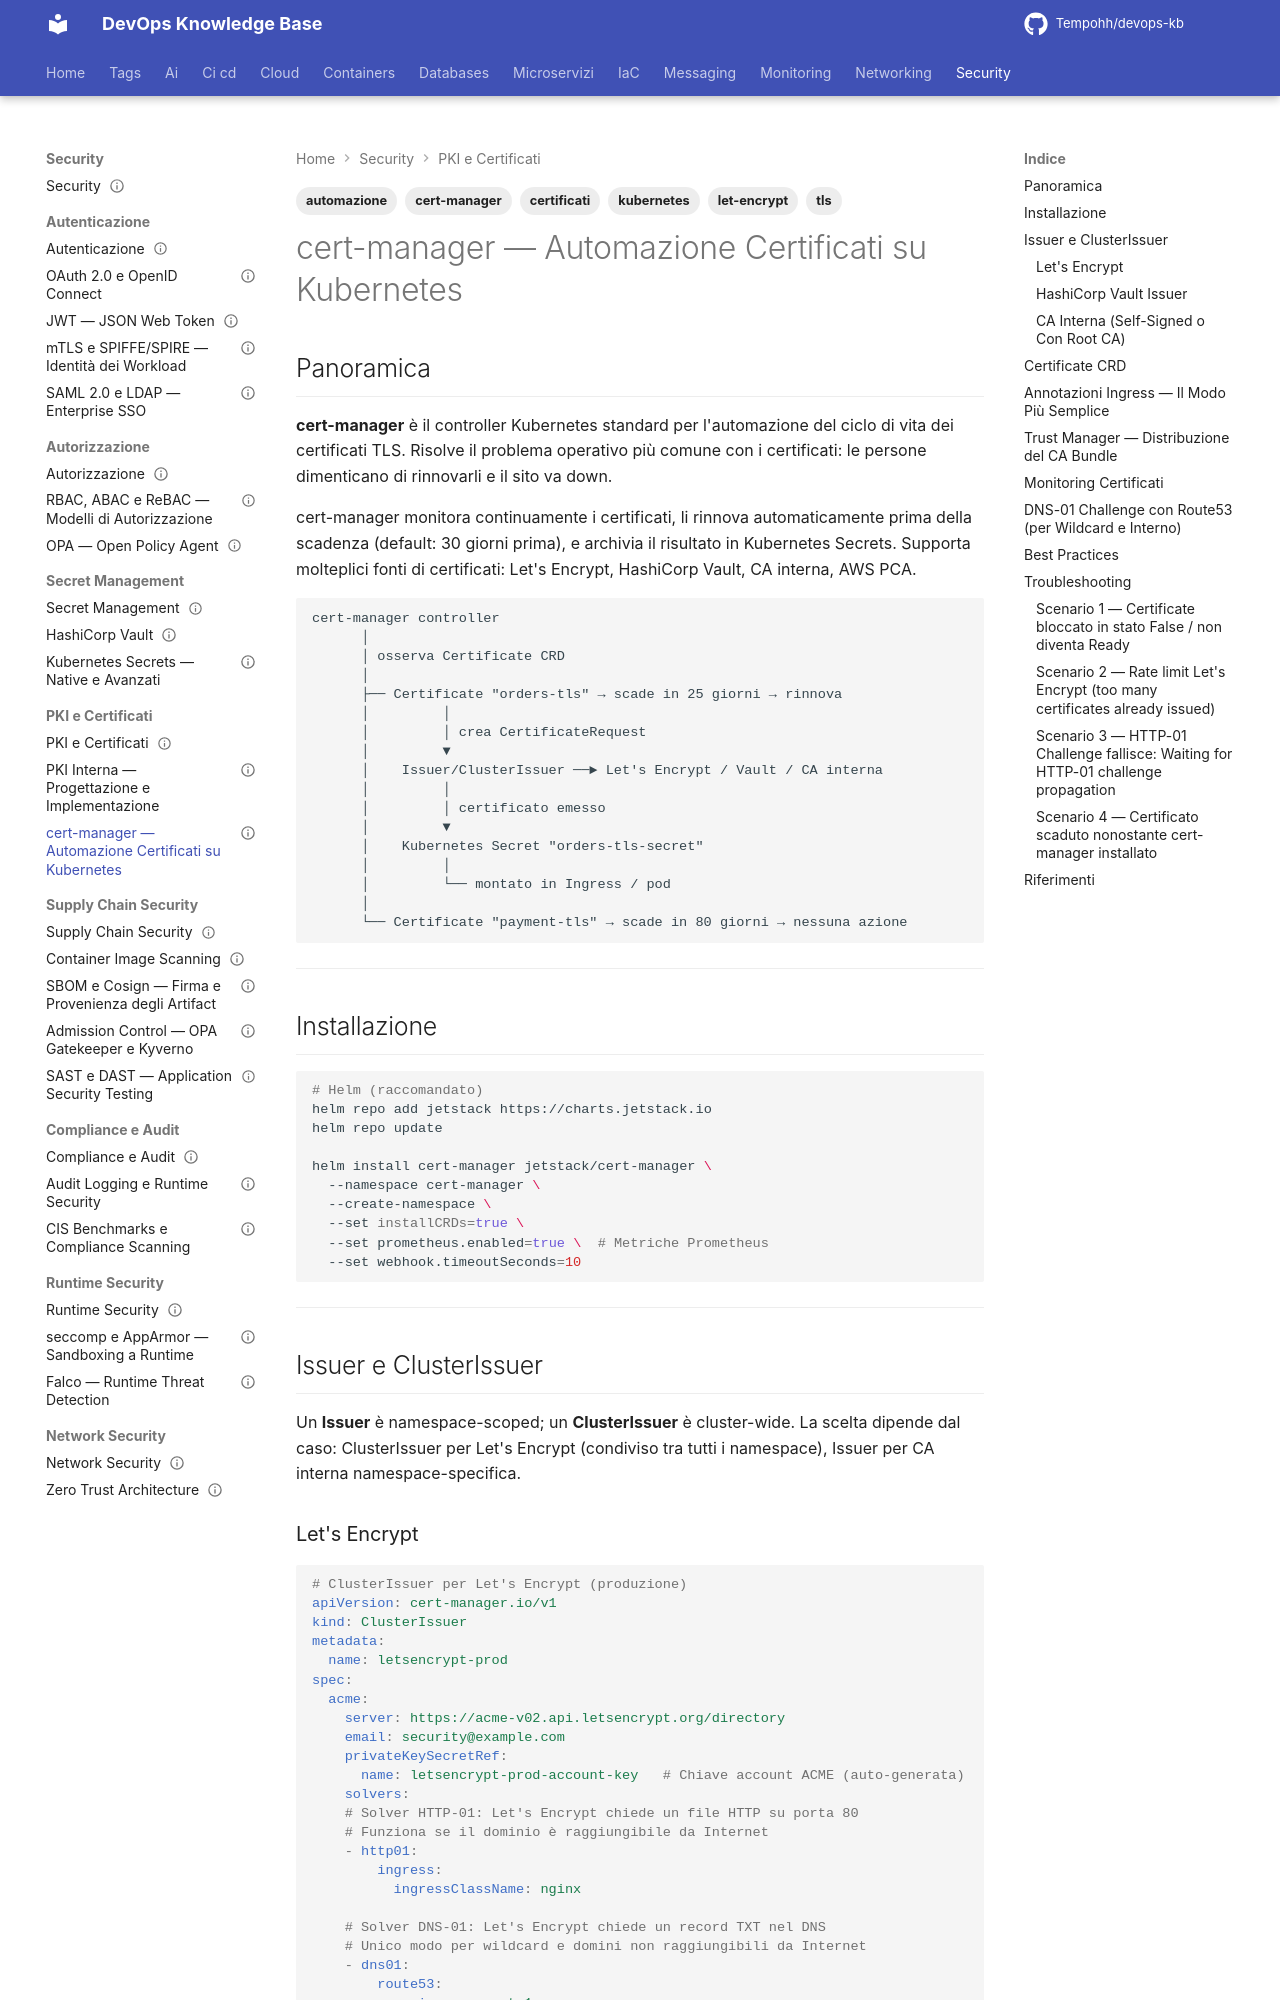

repository: Tempohh/devops-kb · page: security/pki-certificati/cert-manager/index.html · generator: mkdocs

---
title: "cert-manager — Automazione Certificati su Kubernetes"
slug: cert-manager
category: security
tags: [cert-manager, kubernetes, let-encrypt, tls, certificati, automazione]
search_keywords: [cert-manager kubernetes, let's encrypt kubernetes, tls automatic kubernetes, cert-manager issuer, cert-manager clusterissuer, acme challenge, http01 challenge, dns01 challenge, cert-manager vault pki, cert-manager internal ca, cert-manager certificate crd, cert-manager certificaterequest, cert-manager order challenge, wildcard certificate kubernetes, cert-manager prometheus metrics, cert-manager trust bundle, cert-manager webhook, cert-manager approver policy, cert-manager egress, cert-manager renewal, certficiate expiry monitoring, cert-manager istio, cert-manager annotations ingress, tls in transit kubernetes]
parent: security/pki-certificati/_index
related: [security/pki-certificati/pki-interna, security/secret-management/vault, networking/kubernetes/ingress]
official_docs: https://cert-manager.io/docs/
status: complete
difficulty: intermediate
last_updated: 2026-03-29
---

# cert-manager — Automazione Certificati su Kubernetes

## Panoramica

**cert-manager** è il controller Kubernetes standard per l'automazione del ciclo di vita dei certificati TLS. Risolve il problema operativo più comune con i certificati: le persone dimenticano di rinnovarli e il sito va down.

cert-manager monitora continuamente i certificati, li rinnova automaticamente prima della scadenza (default: 30 giorni prima), e archivia il risultato in Kubernetes Secrets. Supporta molteplici fonti di certificati: Let's Encrypt, HashiCorp Vault, CA interna, AWS PCA.

```
cert-manager controller
      │
      │ osserva Certificate CRD
      │
      ├── Certificate "orders-tls" → scade in 25 giorni → rinnova
      │         │
      │         │ crea CertificateRequest
      │         ▼
      │    Issuer/ClusterIssuer ──► Let's Encrypt / Vault / CA interna
      │         │
      │         │ certificato emesso
      │         ▼
      │    Kubernetes Secret "orders-tls-secret"
      │         │
      │         └── montato in Ingress / pod
      │
      └── Certificate "payment-tls" → scade in 80 giorni → nessuna azione
```

---

## Installazione

```bash
# Helm (raccomandato)
helm repo add jetstack https://charts.jetstack.io
helm repo update

helm install cert-manager jetstack/cert-manager \
  --namespace cert-manager \
  --create-namespace \
  --set installCRDs=true \
  --set prometheus.enabled=true \  # Metriche Prometheus
  --set webhook.timeoutSeconds=10
```

---

## Issuer e ClusterIssuer

Un **Issuer** è namespace-scoped; un **ClusterIssuer** è cluster-wide. La scelta dipende dal caso: ClusterIssuer per Let's Encrypt (condiviso tra tutti i namespace), Issuer per CA interna namespace-specifica.
